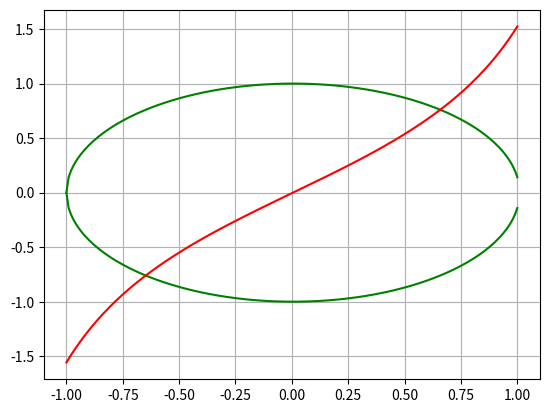

Write Python code to recreate this figure.
import math
import numpy as np
import matplotlib.pyplot as plt

def f1(x,y):
	return x**2+y**2-1
def f2(x,y):
	return y-math.tan(x)
def fx1(x):
	return (1-x**2)**(1/2)
def fx2(x):
	return math.tan(x)

F = lambda x,y:[f1(x,y),f2(x,y)] 
J = lambda x,y:np.array([[2*x,2*y],[-1/(math.cos(x)**2),1]])

def new(a0):
	a1=a0-np.linalg.inv(J(*a0))@F(*a0)
	a2=a0
	while abs(a1-a2).all()>10**(-6):
		a2=a1
		a1=a1-np.linalg.inv(J(*a1))@F(*a1)
	return a1 
 
x,y = new(np.array([1, 1]))
print(round(x,6),round(y,6))
#задача симмeтрична
print(round(-x,6),round(-y,6))
#grafik korney

xnew=np.linspace(-1,1,200) 
ynew=[]
ynew2=[]
ynew3=[]
for i in np.arange(-1, 1, 0.01):
	ynew.append(fx1(i))
	ynew3.append(-fx1(i))
	ynew2.append(-fx2(-i))

plt.plot(xnew,ynew,xnew,ynew3,color='green')
plt.plot(xnew,ynew2,color='red')
plt.grid(True)
plt.show()
